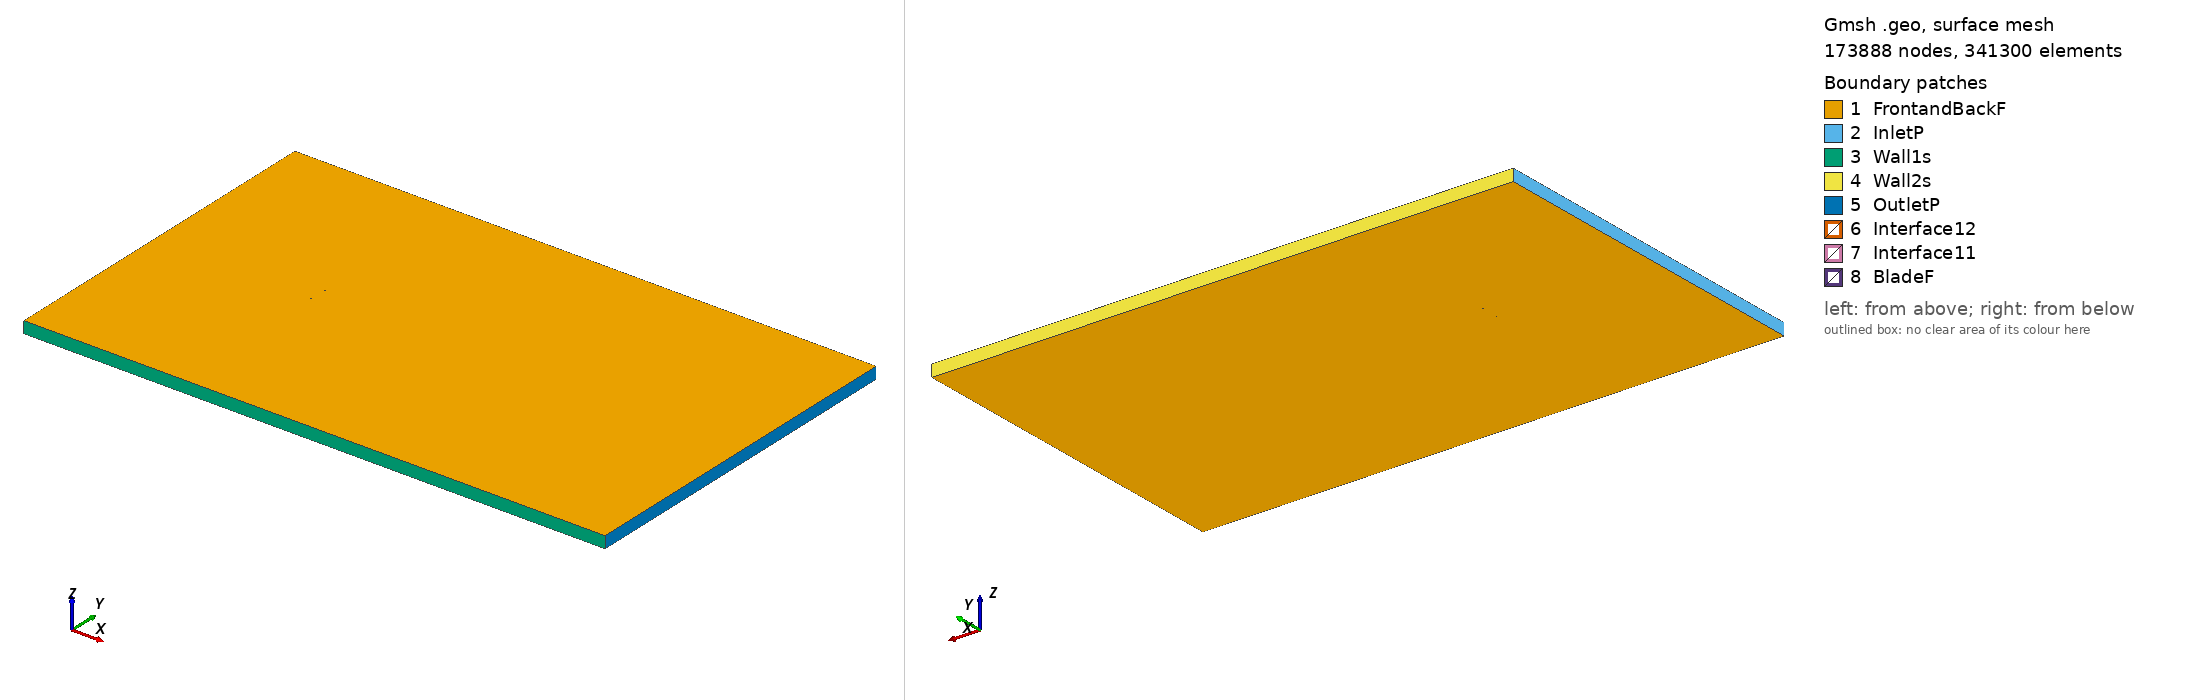

Gmsh geometry script, surface-meshed: 173888 nodes, 341300 surface elements. Boundary patches (legend numbers): 1 FrontandBackF, 2 InletP, 3 Wall1s, 4 Wall2s, 5 OutletP, 6 Interface12, 7 Interface11, 8 BladeF. Left view from above one corner, right view from below the opposite corner. Legend entries are the model's physical surfaces. The drawing asked Gmsh for element sizes between 1% and 20% of the model's largest extent; the script's own settings can give other sizes.

=== sa7036_tsr_0.12086_aoa_-8.915.geo (drawn) ===
SetFactory("OpenCASCADE");

Point(1) = {0.073789, 0.749742, 0, 1.0};
Point(2) = {0.071367, 0.749789, 0, 1.0};
Point(3) = {0.067573, 0.749862, 0, 1.0};
Point(4) = {0.063421, 0.749931, 0, 1.0};
Point(5) = {0.058941, 0.749982, 0, 1.0};
Point(6) = {0.054164, 0.750000, 0, 1.0};
Point(7) = {0.049117, 0.749979, 0, 1.0};
Point(8) = {0.043831, 0.749909, 0, 1.0};
Point(9) = {0.038335, 0.749784, 0, 1.0};
Point(10) = {0.032659, 0.749604, 0, 1.0};
Point(11) = {0.026840, 0.749369, 0, 1.0};
Point(12) = {0.020918, 0.749075, 0, 1.0};
Point(13) = {0.014925, 0.748715, 0, 1.0};
Point(14) = {0.008901, 0.748290, 0, 1.0};
Point(15) = {0.002880, 0.747795, 0, 1.0};
Point(16) = {-0.003104, 0.747228, 0, 1.0};
Point(17) = {-0.009013, 0.746589, 0, 1.0};
Point(18) = {-0.014815, 0.745873, 0, 1.0};
Point(19) = {-0.020482, 0.745087, 0, 1.0};
Point(20) = {-0.025980, 0.744225, 0, 1.0};
Point(21) = {-0.031281, 0.743289, 0, 1.0};
Point(22) = {-0.036356, 0.742286, 0, 1.0};
Point(23) = {-0.041183, 0.741216, 0, 1.0};
Point(24) = {-0.045740, 0.740082, 0, 1.0};
Point(25) = {-0.049999, 0.738894, 0, 1.0};
Point(26) = {-0.053949, 0.737653, 0, 1.0};
Point(27) = {-0.057577, 0.736375, 0, 1.0};
Point(28) = {-0.060860, 0.735065, 0, 1.0};
Point(29) = {-0.063794, 0.733730, 0, 1.0};
Point(30) = {-0.066368, 0.732393, 0, 1.0};
Point(31) = {-0.068576, 0.731063, 0, 1.0};
Point(32) = {-0.070420, 0.729755, 0, 1.0};
Point(33) = {-0.071895, 0.728497, 0, 1.0};
Point(34) = {-0.072995, 0.727314, 0, 1.0};
Point(35) = {-0.073728, 0.726229, 0, 1.0};
Point(36) = {-0.074090, 0.725279, 0, 1.0};
Point(37) = {-0.074094, 0.724553, 0, 1.0};
Point(38) = {-0.073582, 0.724074, 0, 1.0};
Point(39) = {-0.072488, 0.723736, 0, 1.0};
Point(40) = {-0.070922, 0.723493, 0, 1.0};
Point(41) = {-0.068906, 0.723377, 0, 1.0};
Point(42) = {-0.066443, 0.723403, 0, 1.0};
Point(43) = {-0.063537, 0.723561, 0, 1.0};
Point(44) = {-0.060208, 0.723847, 0, 1.0};
Point(45) = {-0.056472, 0.724260, 0, 1.0};
Point(46) = {-0.052348, 0.724798, 0, 1.0};
Point(47) = {-0.047858, 0.725450, 0, 1.0};
Point(48) = {-0.043028, 0.726211, 0, 1.0};
Point(49) = {-0.037882, 0.727072, 0, 1.0};
Point(50) = {-0.032453, 0.728024, 0, 1.0};
Point(51) = {-0.026772, 0.729057, 0, 1.0};
Point(52) = {-0.020871, 0.730161, 0, 1.0};
Point(53) = {-0.014788, 0.731322, 0, 1.0};
Point(54) = {-0.008561, 0.732527, 0, 1.0};
Point(55) = {-0.002229, 0.733766, 0, 1.0};
Point(56) = {0.004165, 0.735028, 0, 1.0};
Point(57) = {0.010579, 0.736305, 0, 1.0};
Point(58) = {0.016978, 0.737587, 0, 1.0};
Point(59) = {0.023326, 0.738857, 0, 1.0};
Point(60) = {0.029578, 0.740102, 0, 1.0};
Point(61) = {0.035693, 0.741305, 0, 1.0};
Point(62) = {0.041625, 0.742454, 0, 1.0};
Point(63) = {0.047331, 0.743542, 0, 1.0};
Point(64) = {0.052771, 0.744553, 0, 1.0};
Point(65) = {0.057902, 0.745485, 0, 1.0};
Point(66) = {0.062683, 0.746330, 0, 1.0};
Point(67) = {0.067076, 0.747086, 0, 1.0};
Point(68) = {0.071052, 0.747753, 0, 1.0};
Point(69) = {0.074025, 0.748237, 0, 1.0};
Point(70) = {-0.073789, -0.749742, 0, 1.0};
Point(71) = {-0.071367, -0.749789, 0, 1.0};
Point(72) = {-0.067573, -0.749862, 0, 1.0};
Point(73) = {-0.063421, -0.749931, 0, 1.0};
Point(74) = {-0.058941, -0.749982, 0, 1.0};
Point(75) = {-0.054164, -0.750000, 0, 1.0};
Point(76) = {-0.049117, -0.749979, 0, 1.0};
Point(77) = {-0.043831, -0.749909, 0, 1.0};
Point(78) = {-0.038335, -0.749784, 0, 1.0};
Point(79) = {-0.032659, -0.749604, 0, 1.0};
Point(80) = {-0.026840, -0.749369, 0, 1.0};
Point(81) = {-0.020918, -0.749075, 0, 1.0};
Point(82) = {-0.014925, -0.748715, 0, 1.0};
Point(83) = {-0.008901, -0.748290, 0, 1.0};
Point(84) = {-0.002880, -0.747795, 0, 1.0};
Point(85) = {0.003104, -0.747228, 0, 1.0};
Point(86) = {0.009013, -0.746589, 0, 1.0};
Point(87) = {0.014815, -0.745873, 0, 1.0};
Point(88) = {0.020482, -0.745087, 0, 1.0};
Point(89) = {0.025980, -0.744225, 0, 1.0};
Point(90) = {0.031281, -0.743289, 0, 1.0};
Point(91) = {0.036356, -0.742286, 0, 1.0};
Point(92) = {0.041183, -0.741216, 0, 1.0};
Point(93) = {0.045740, -0.740082, 0, 1.0};
Point(94) = {0.049999, -0.738894, 0, 1.0};
Point(95) = {0.053949, -0.737653, 0, 1.0};
Point(96) = {0.057577, -0.736375, 0, 1.0};
Point(97) = {0.060860, -0.735065, 0, 1.0};
Point(98) = {0.063794, -0.733730, 0, 1.0};
Point(99) = {0.066368, -0.732393, 0, 1.0};
Point(100) = {0.068576, -0.731063, 0, 1.0};
Point(101) = {0.070420, -0.729755, 0, 1.0};
Point(102) = {0.071895, -0.728497, 0, 1.0};
Point(103) = {0.072995, -0.727314, 0, 1.0};
Point(104) = {0.073728, -0.726229, 0, 1.0};
Point(105) = {0.074090, -0.725279, 0, 1.0};
Point(106) = {0.074094, -0.724553, 0, 1.0};
Point(107) = {0.073582, -0.724074, 0, 1.0};
Point(108) = {0.072488, -0.723736, 0, 1.0};
Point(109) = {0.070922, -0.723493, 0, 1.0};
Point(110) = {0.068906, -0.723377, 0, 1.0};
Point(111) = {0.066443, -0.723403, 0, 1.0};
Point(112) = {0.063537, -0.723561, 0, 1.0};
Point(113) = {0.060208, -0.723847, 0, 1.0};
Point(114) = {0.056472, -0.724260, 0, 1.0};
Point(115) = {0.052348, -0.724798, 0, 1.0};
Point(116) = {0.047858, -0.725450, 0, 1.0};
Point(117) = {0.043028, -0.726211, 0, 1.0};
Point(118) = {0.037882, -0.727072, 0, 1.0};
Point(119) = {0.032453, -0.728024, 0, 1.0};
Point(120) = {0.026772, -0.729057, 0, 1.0};
Point(121) = {0.020871, -0.730161, 0, 1.0};
Point(122) = {0.014788, -0.731322, 0, 1.0};
Point(123) = {0.008561, -0.732527, 0, 1.0};
Point(124) = {0.002229, -0.733766, 0, 1.0};
Point(125) = {-0.004165, -0.735028, 0, 1.0};
Point(126) = {-0.010579, -0.736305, 0, 1.0};
Point(127) = {-0.016978, -0.737587, 0, 1.0};
Point(128) = {-0.023326, -0.738857, 0, 1.0};
Point(129) = {-0.029578, -0.740102, 0, 1.0};
Point(130) = {-0.035693, -0.741305, 0, 1.0};
Point(131) = {-0.041625, -0.742454, 0, 1.0};
Point(132) = {-0.047331, -0.743542, 0, 1.0};
Point(133) = {-0.052771, -0.744553, 0, 1.0};
Point(134) = {-0.057902, -0.745485, 0, 1.0};
Point(135) = {-0.062683, -0.746330, 0, 1.0};
Point(136) = {-0.067076, -0.747086, 0, 1.0};
Point(137) = {-0.071052, -0.747753, 0, 1.0};
Point(138) = {-0.074025, -0.748237, 0, 1.0};

// Lines: first blade (splines 1-4)
Spline(1) = {1:22};
Spline(2) = {22:50};
Spline(3) = {50:69};
Spline(4) = {69,1};

// Lines: second blade (splines 5-8)
Spline(5) = {70:91};
Spline(6) = {91:119};
Spline(7) = {119:138};
Spline(8) = {138,70};

// Outer domain (points 20001-4 and lines)
Point(139) = {-13.50000000, -15.00000000, 0, 1.0};
Point(140) = {-13.50000000, 15.00000000, 0, 1.0};
Point(141) = {36.00000000, 15.00000000, 0, 1.0};
Point(142) = {36.00000000, -15.00000000, 0, 1.0};
Line(11) = {139, 140};
Line(12) = {140, 141};
Line(13) = {141, 142};
Line(14) = {139, 142};

// Interface (between moving and stationary domain) (circles)
Circle(9) = {0, 0, 0, 0.80000000, 0, 2*Pi};
Circle(10) = {0, 0, 0, 0.80000000, 0, 2*Pi};

// Loops collect Lines/Splines/etc (blade1, blade2, domain, first circle)
Line Loop(1) = {1:4};
Line Loop(2) = {5:8};
Line Loop(3) = {11,12,13,-14};
Line Loop(4) = {9};

// BooleanDifference cuts out the circle/interface from the domain
Plane Surface(1) = {3};
Plane Surface(2) = {4};
BooleanDifference{ Surface{1}; Delete;}{ Surface{2}; Delete;}

// This one cuts out the blades from the inner circle/interface
Line Loop(6) = {10};
Plane Surface(5) = {6};
Plane Surface(6) = {1};
Plane Surface(7) = {2};
BooleanDifference{ Surface{5}; Delete;}{ Surface{6,7}; Delete;}

// extrude to 3rd dimension
Extrude {0, 0, 1} {Surface{1}; Surface{5}; Layers{1}; Recombine;}

// Physical Surfaces are the named boundaries (patches)
Physical Surface("Interface11") = {12};
Physical Surface("Interface12") = {10};

// sides of domain
Physical Surface("InletP") = {6};
Physical Surface("OutletP") = {9};

// top and bottom of domain
Physical Surface("Wall1s") = {7};
Physical Surface("Wall2s") = {8};

// Check FrontandBackF by ensuring there is nothing in the 3rd dimension
Physical Surface("FrontandBackF") = {1,11,5,21};
Physical Surface("BladeF") = {13:20};
Physical Volume("Turbine") = {2};
Physical Volume("Farfield") = {1};

// settings for airfoil boundary layer
Field[1] = BoundaryLayer;
Field[1].EdgesList = {1:8};
Field[1].hwall_n = 1e-3;
Field[1].thickness = 1.5e-2;
Field[1].ratio = 1.05;
Field[1].Quads = 1;
BoundaryLayer Field = 1;

// control points for mesh (blade and interface)
// floor((arc length / 1.5mm)/ 6) -> Transfinite Line
Transfinite Line {1,2,3,5,6,7} = 33 Using Progression 1;
Transfinite Line {4,8} = 2 Using Progression 1;
Transfinite Line {9, 15} = 800 Using Progression 1;

// For more information on gmsh syntax, visit http://gmsh.info/doc/texinfo/gmsh.html
